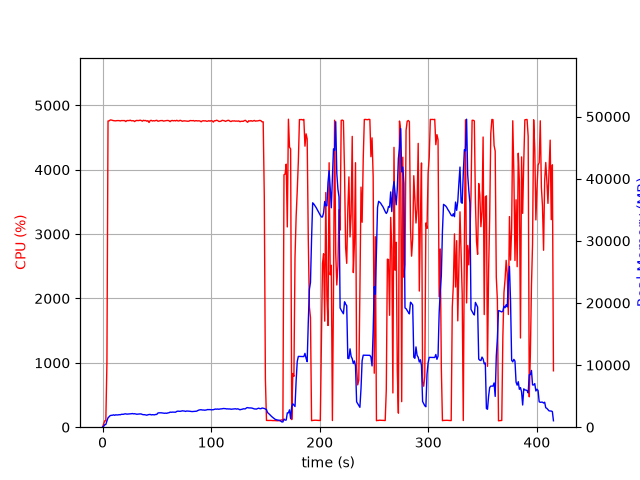

The file beside this chart, header and first rows:
elapsed_time, nproc, cpu, mem_real, mem_virtual
3.743171691894531e-05, 1, 0.0, 10.17, 3186
1.006, 1, 50.7, 134.9, 762.3
2.013, 1, 99.3, 398.9, 1962
3.02, 1, 100.3, 434.9, 1450
4.028, 1, 993.2, 1012, 5870
5.048, 1, 4758, 1511, 6414
6.069, 1, 4758, 1691, 6604
7.09, 1, 4773, 1876, 6833
8.111, 1, 4772, 1912, 6926
9.132, 1, 4767, 1926, 7007
10.15, 1, 4762, 1988, 7077
11.17, 1, 4761, 1917, 7098
12.19, 1, 4759, 1996, 7169
13.21, 1, 4763, 1968, 7201
14.23, 1, 4763, 1976, 7230
15.25, 1, 4763, 2019, 7294
16.27, 1, 4757, 1997, 7342
17.29, 1, 4763, 2072, 7444
18.32, 1, 4763, 2080, 7541
19.34, 1, 4764, 2082, 7568
20.36, 1, 4763, 2139, 7590
21.38, 1, 4748, 2152, 7630
22.4, 1, 4763, 2103, 7630
23.42, 1, 4764, 2116, 7665
24.44, 1, 4762, 2147, 7789
25.46, 1, 4770, 2154, 7819
26.48, 1, 4760, 2165, 7827
27.5, 1, 4761, 2195, 7851
28.53, 1, 4761, 2147, 7851
29.55, 1, 4748, 2170, 7889
30.57, 1, 4761, 2124, 7896
31.59, 1, 4766, 2085, 7896
32.61, 1, 4762, 2096, 7931
33.63, 1, 4764, 2124, 7969
34.65, 1, 4770, 2139, 7979
35.67, 1, 4763, 2126, 7987
36.69, 1, 4754, 2044, 8013
37.72, 1, 4768, 2012, 8013
38.74, 1, 4762, 2014, 8035
39.76, 1, 4765, 1974, 8035
40.78, 1, 4753, 1931, 8035
41.8, 1, 4762, 2002, 8045
42.82, 1, 4733, 2038, 8045
43.84, 1, 4763, 2056, 8045
44.86, 1, 4767, 1982, 8045
45.88, 1, 4756, 2014, 8057
46.9, 1, 4762, 1995, 8057
47.93, 1, 4758, 1991, 8057
48.95, 1, 4764, 2051, 8065
49.97, 1, 4768, 2055, 8065
50.99, 1, 4753, 2283, 8277
52.01, 1, 4756, 2315, 8307
53.03, 1, 4762, 2318, 8307
54.05, 1, 4764, 2318, 8307
55.07, 1, 4764, 2291, 8317
56.1, 1, 4755, 2275, 8355
57.12, 1, 4758, 2240, 8365
58.14, 1, 4761, 2265, 8395
59.16, 1, 4764, 2237, 8395
60.18, 1, 4765, 2303, 8431
... 350 more rows
